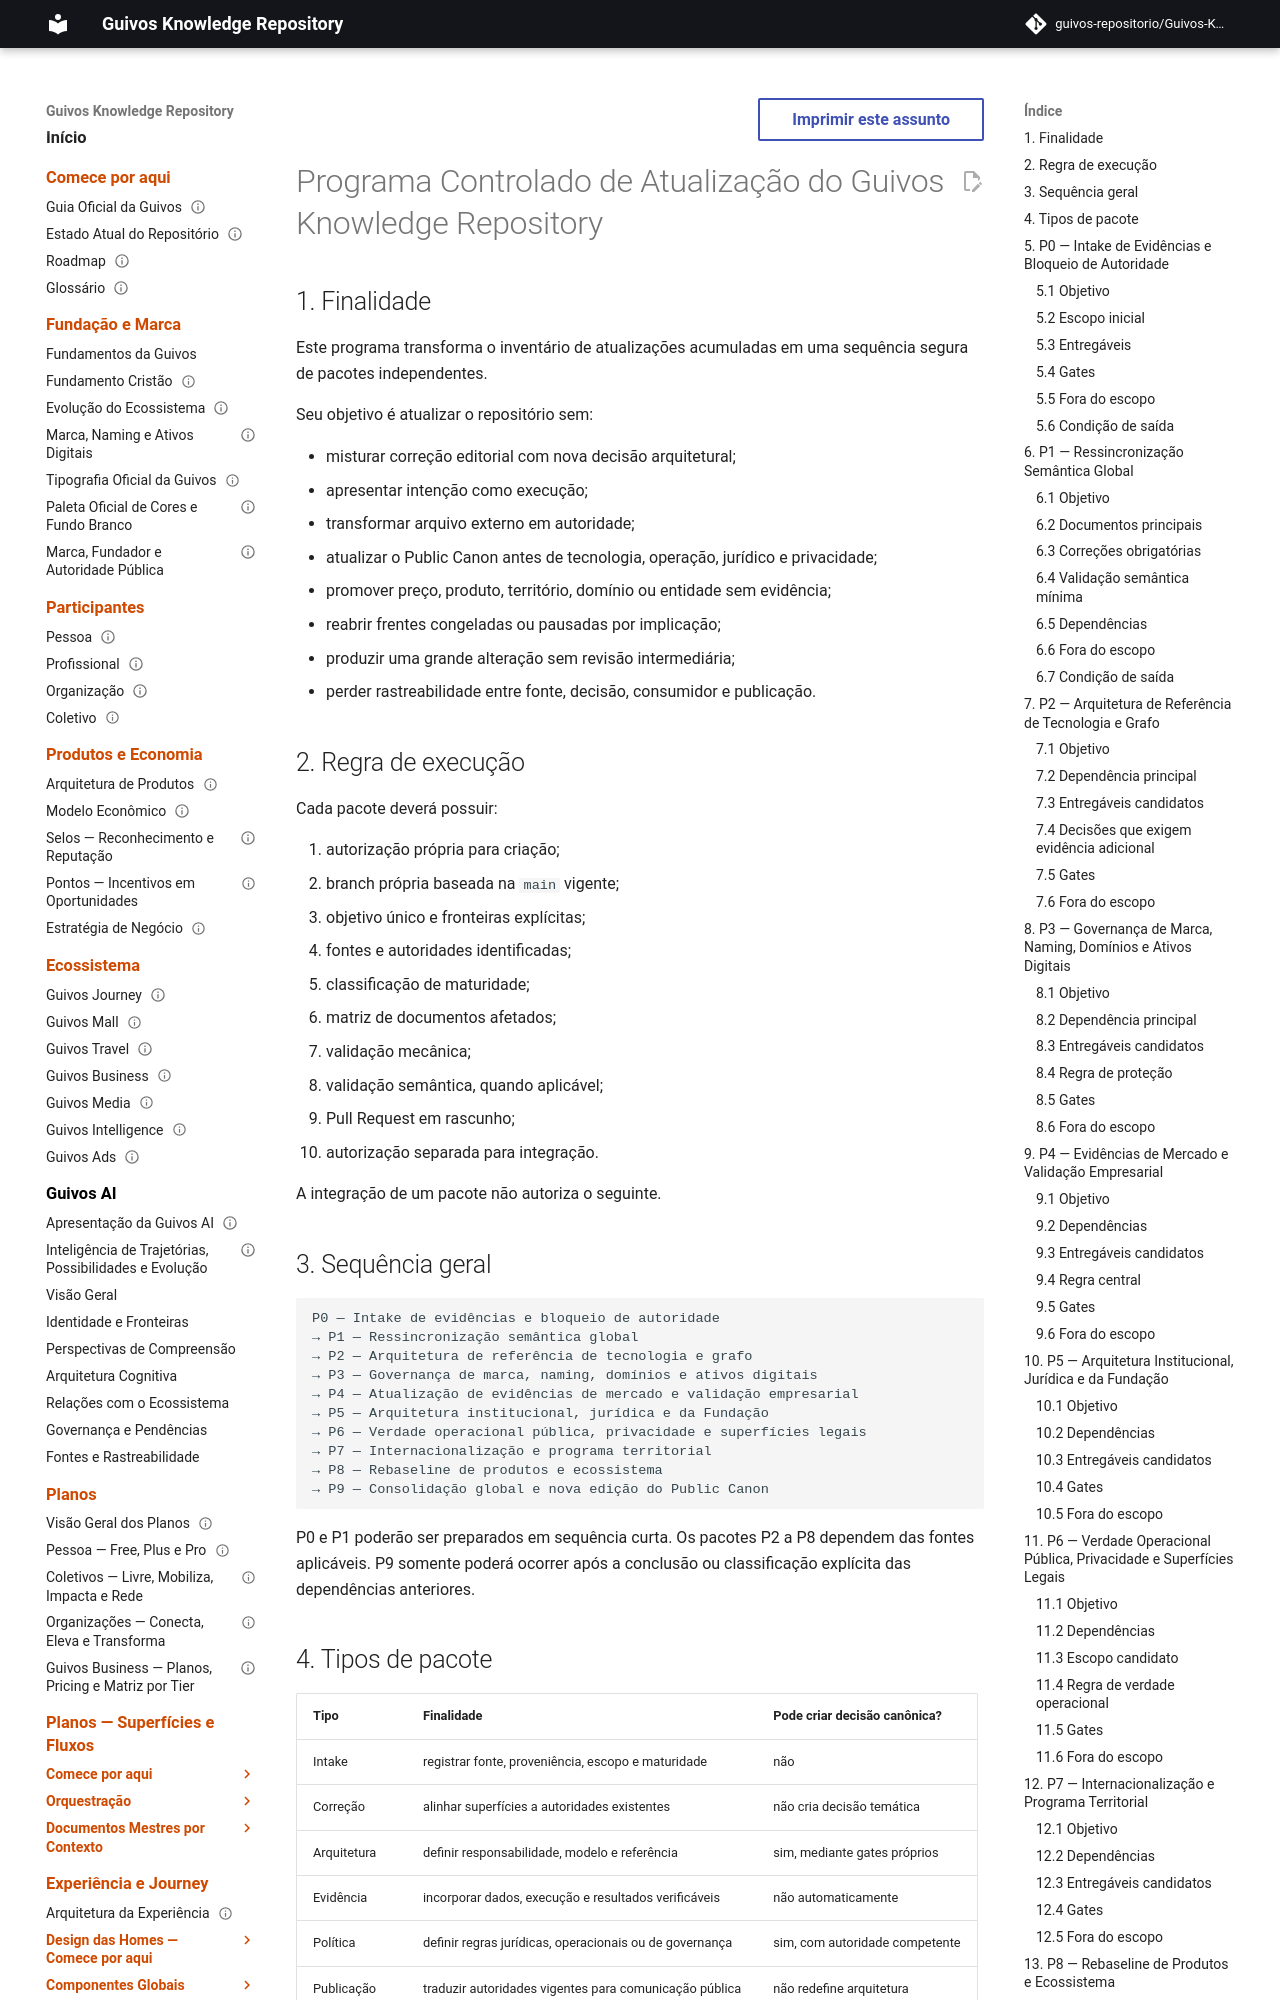

repository: guivos-repositorio/Guivos-Knowledge-Repository · page: project/controlled-repository-update-program-2026-08-04/index.html · generator: mkdocs

---
id: GKR-UPDATE-PROGRAM-001
title: Programa Controlado de Atualização do Guivos Knowledge Repository
status: proposed
version: 0.1.0
owner: Guivos Enterprise Architecture
last_updated: 2026-08-04
depends_on:
  - GKR-UPDATES-INVENTORY-001
  - GKR-STATE-001
  - ADR-003
  - ADR-004
  - ADR-005
related:
  - GKR-AUD-002
  - GKR-REMEDIATION-002
  - GE2-SYNC-008
  - GEA-000
  - GPA-000
  - GBA-000
  - GEM-000
  - UXA-000
  - VAL-STATUS
  - GOG-001
normative: false
---

# Programa Controlado de Atualização do Guivos Knowledge Repository

## 1. Finalidade

Este programa transforma o inventário de atualizações acumuladas em uma sequência segura de pacotes independentes.

Seu objetivo é atualizar o repositório sem:

- misturar correção editorial com nova decisão arquitetural;
- apresentar intenção como execução;
- transformar arquivo externo em autoridade;
- atualizar o Public Canon antes de tecnologia, operação, jurídico e privacidade;
- promover preço, produto, território, domínio ou entidade sem evidência;
- reabrir frentes congeladas ou pausadas por implicação;
- produzir uma grande alteração sem revisão intermediária;
- perder rastreabilidade entre fonte, decisão, consumidor e publicação.

## 2. Regra de execução

Cada pacote deverá possuir:

1. autorização própria para criação;
2. branch própria baseada na `main` vigente;
3. objetivo único e fronteiras explícitas;
4. fontes e autoridades identificadas;
5. classificação de maturidade;
6. matriz de documentos afetados;
7. validação mecânica;
8. validação semântica, quando aplicável;
9. Pull Request em rascunho;
10. autorização separada para integração.

A integração de um pacote não autoriza o seguinte.
